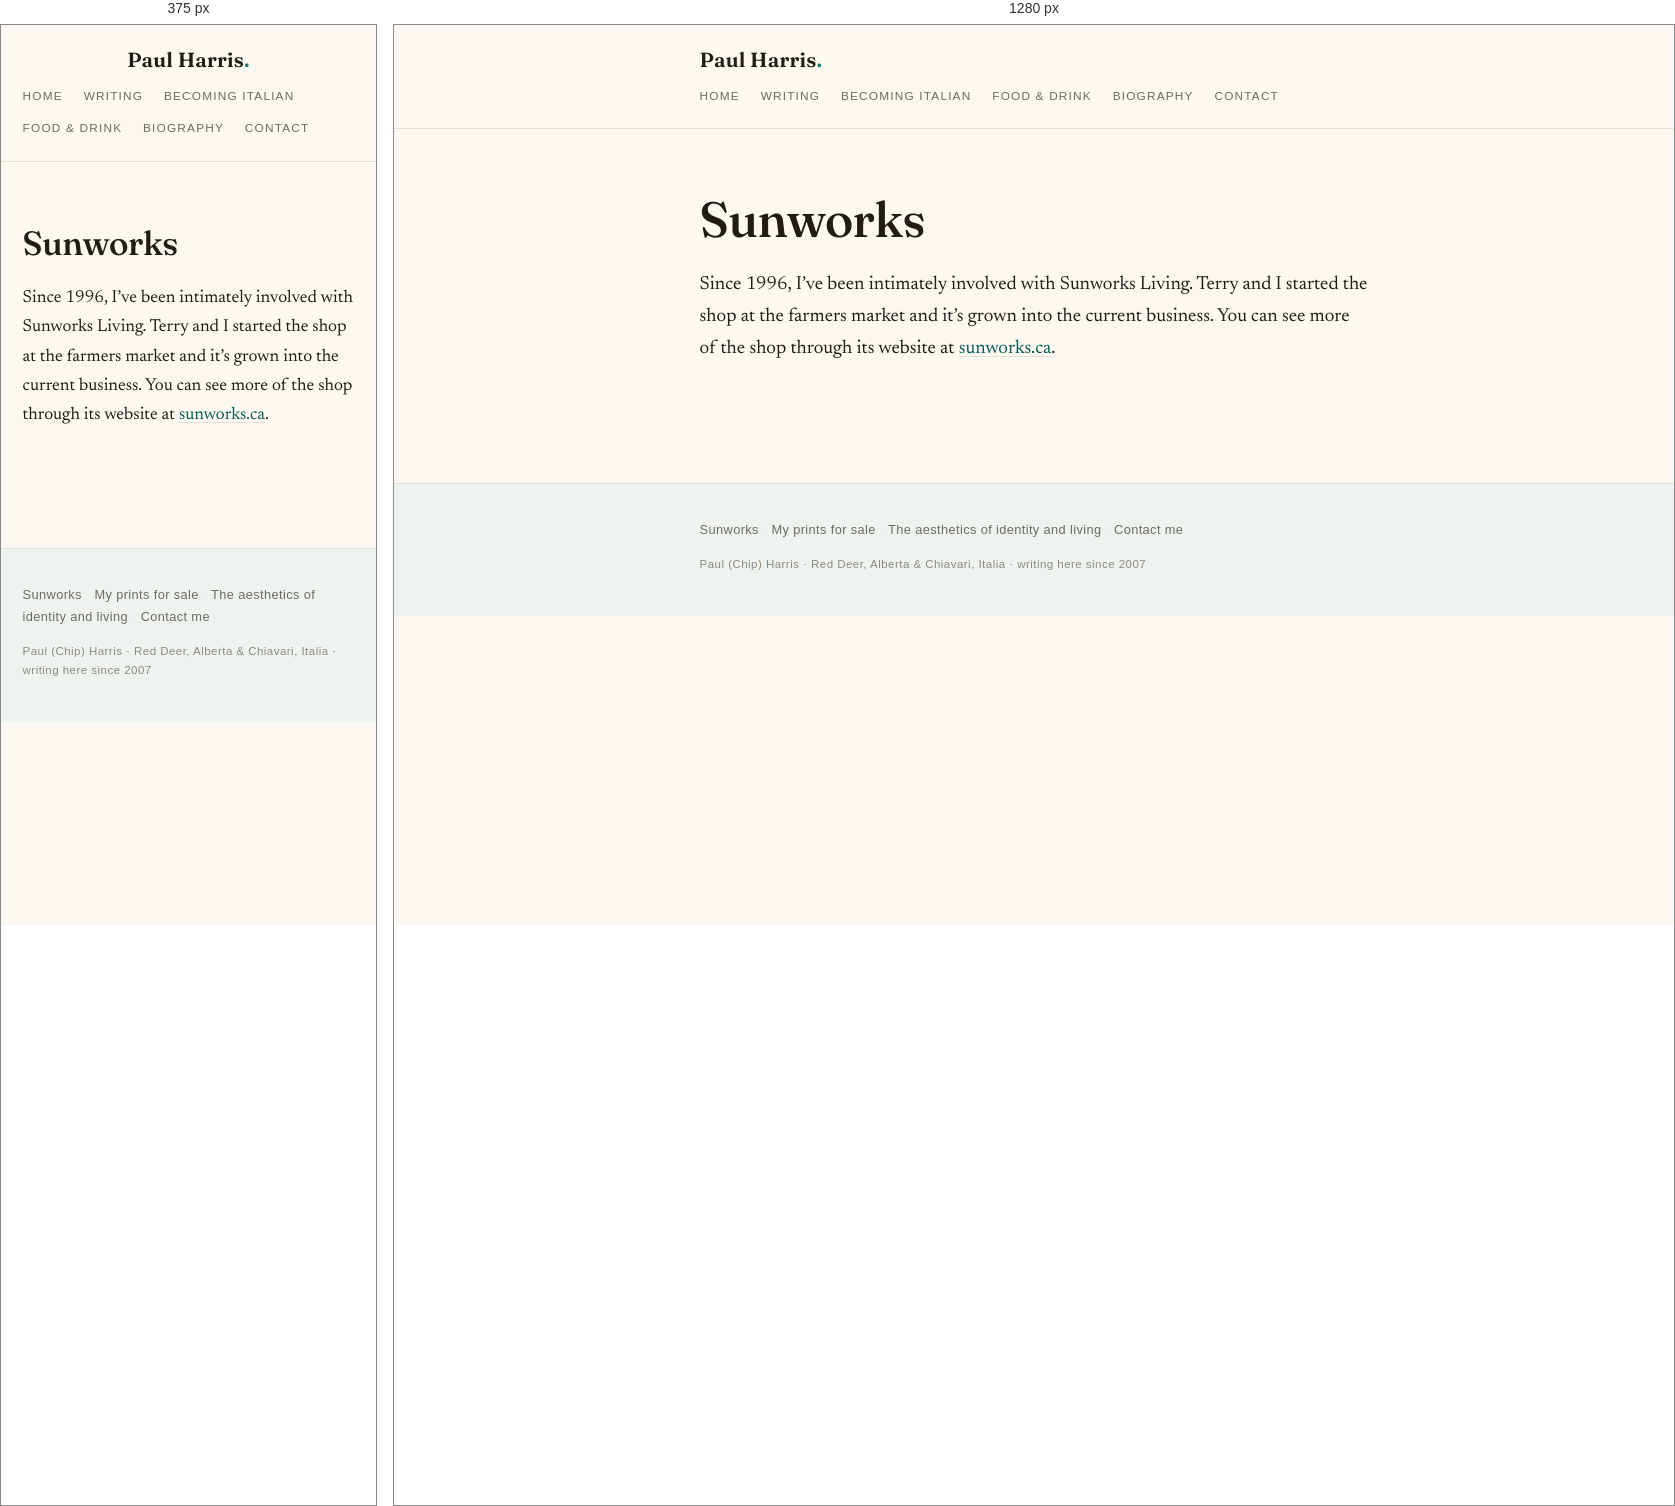
Rendered at 375 px and 1280 px, left to right.

<!-- file: index.html -->
<!DOCTYPE html>
<html lang="en">
<head>
<meta charset="utf-8">
<meta name="viewport" content="width=device-width, initial-scale=1">
<title>Sunworks — Paul Harris</title>
<meta name="description" content="observations and insights from living on earth in the company of solitary travellers">
<link rel="stylesheet" href="/style.css">
<link rel="icon" href="/favicon.svg" type="image/svg+xml">
</head>
<body>
  <header class="site-head">
    <div class="wrap head-row">
      <a class="wordmark" href="/">Paul Harris<span class="mark">.</span></a>
      <nav class="site-nav">
        <a href="/">Home</a>
        <a href="/writing/">Writing</a>
        <a href="/becoming-italian/">Becoming Italian</a>
        <a href="/recipes/">Food &amp; Drink</a>
        <a href="/about-2/">Biography</a>
        <a href="/contact-me/">Contact</a>
      </nav>
    </div>
  </header>
  <main class="wrap post">
    <article>
      <header class="post-head">
        <h1 class="post-title">Sunworks</h1>
      </header>
      <div class="prose">
        <p>Since 1996, I&#8217;ve been intimately involved with Sunworks Living.  Terry and I started the shop at the farmers market and it&#8217;s grown into the current business.  You can see more of the shop through its website at  <a href="http://sunworks.ca" data-type="link" data-id="sunworks.ca">sunworks.ca</a>.</p>
        
      </div>
    </article>
    
  </main>
  <footer class="site-foot">
    <div class="wrap">
      <p class="foot-more"><a href="/sunworks/">Sunworks</a> <span class="dot">·</span> <a href="/my-prints-for-sale/">My prints for sale</a> <span class="dot">·</span> <a href="/the-aesthetics-of-identity-and-living/">The aesthetics of identity and living</a> <span class="dot">·</span> <a href="/contact-me/">Contact me</a></p>
      <p class="foot-fine">Paul (Chip) Harris · Red Deer, Alberta &amp; Chiavari, Italia · writing here since 2007</p>
    </div>
  </footer>
</body>
</html>


/* @media block from style.css */
@media (max-width: 560px) {
  body { font-size: 1.09rem; }
  .prose { font-size: 1.09rem; }
  .prose figure.alignleft, .prose .alignleft,
  .prose figure.alignright, .prose .alignright {
    float: none;
    margin: 1.4rem 0;
    max-width: 100% !important;
  }
  .arc-link { flex-direction: column; gap: .1rem; }
  .head-row { justify-content: center; text-align: center; }
  .home-nav { justify-content: center; }
}